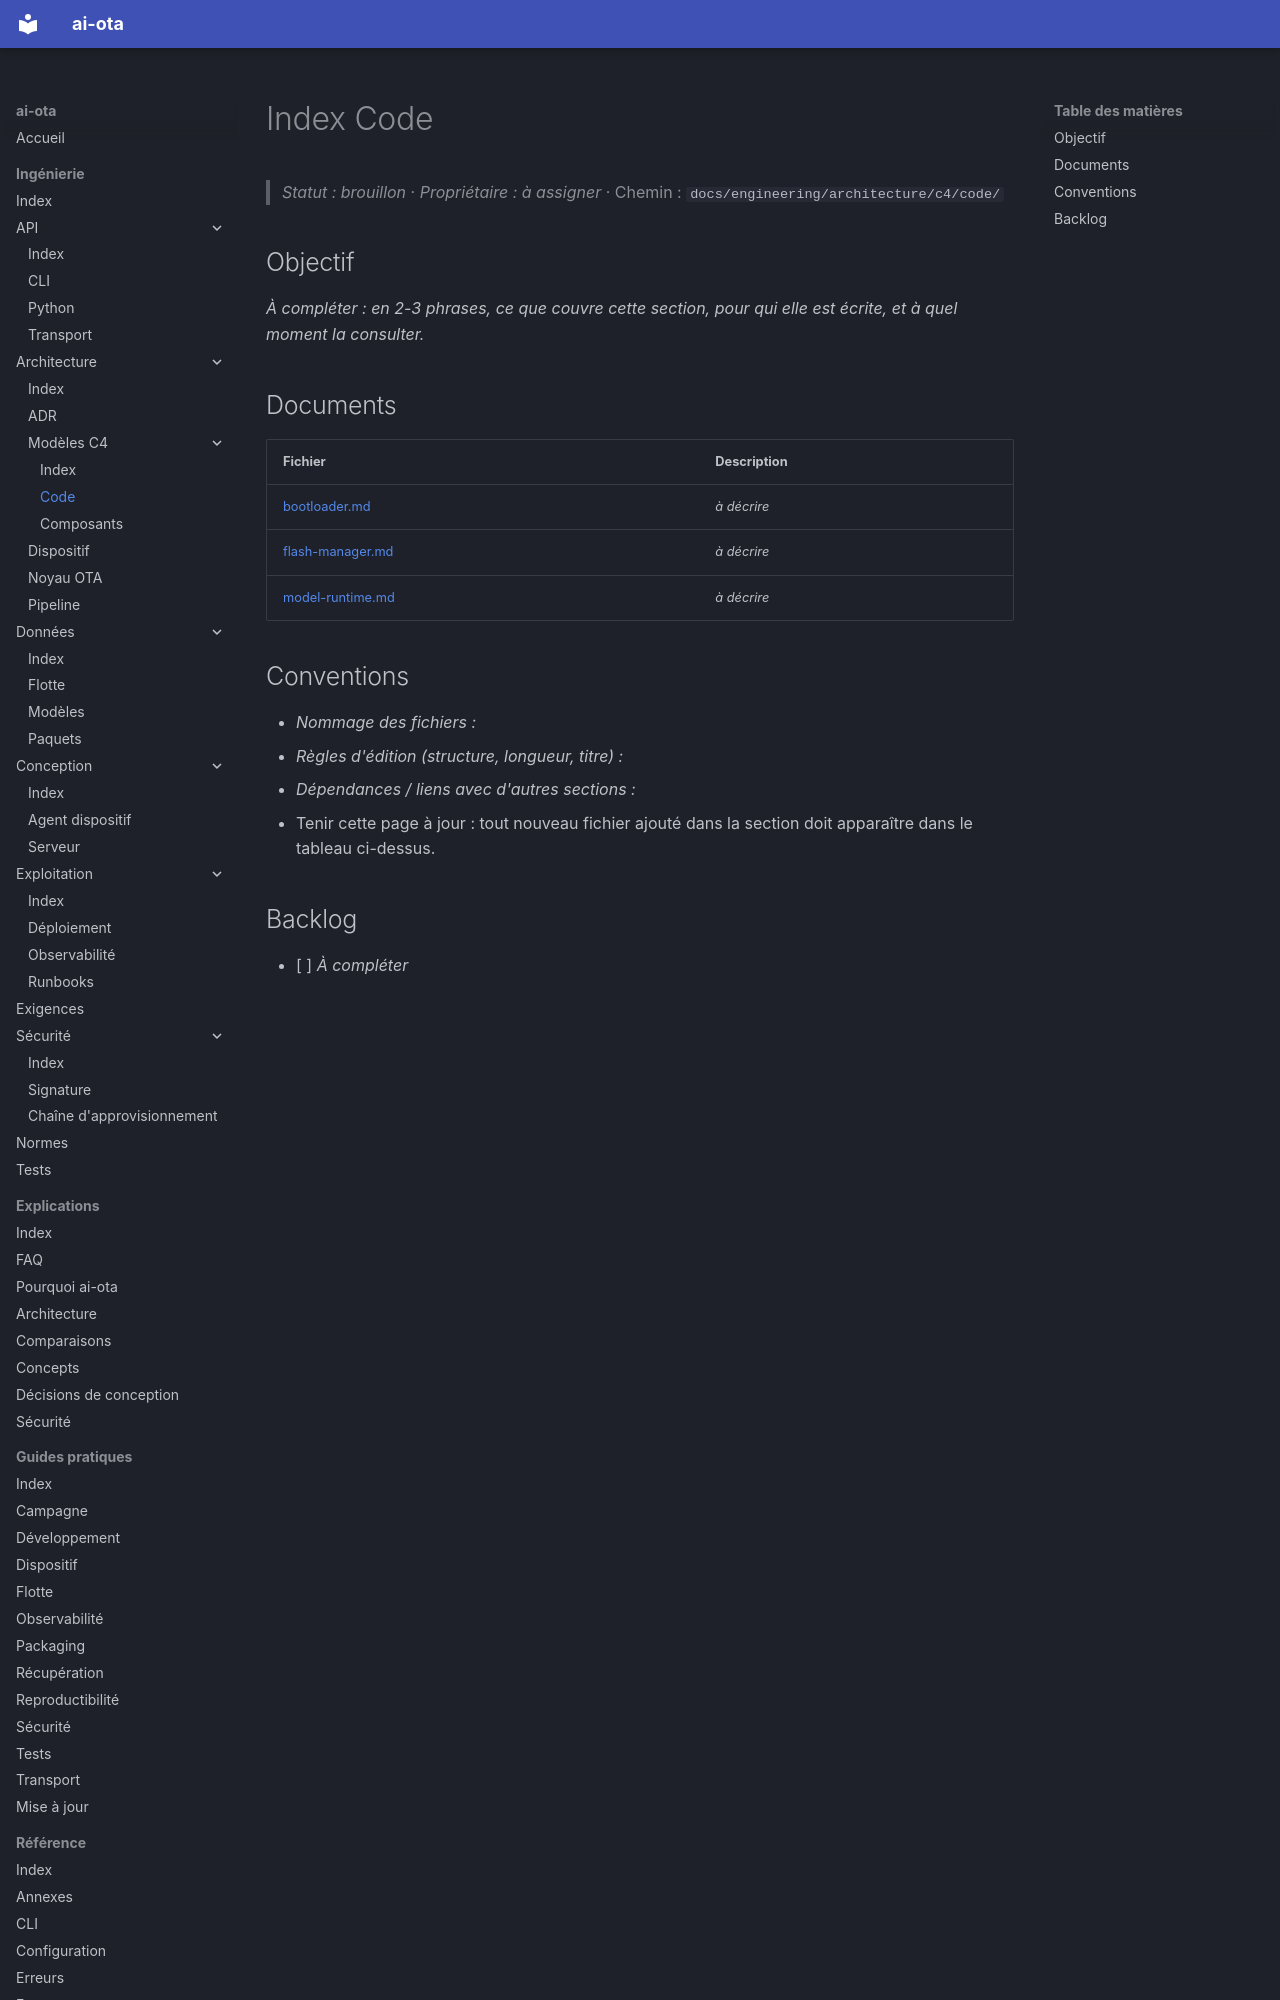

repository: codesphere-dev/ai-ota · page: engineering/architecture/c4/code/index.html · generator: mkdocs

# Index Code
> _Statut : brouillon_ · _Propriétaire : à assigner_ · Chemin : `docs/engineering/architecture/c4/code/`

## Objectif

_À compléter : en 2-3 phrases, ce que couvre cette section, pour qui elle est écrite, et à quel moment la consulter._

## Documents

| Fichier | Description |
| --- | --- |
| [bootloader.md](bootloader.md) | _à décrire_ |
| [flash-manager.md](flash-manager.md) | _à décrire_ |
| [model-runtime.md](model-runtime.md) | _à décrire_ |
